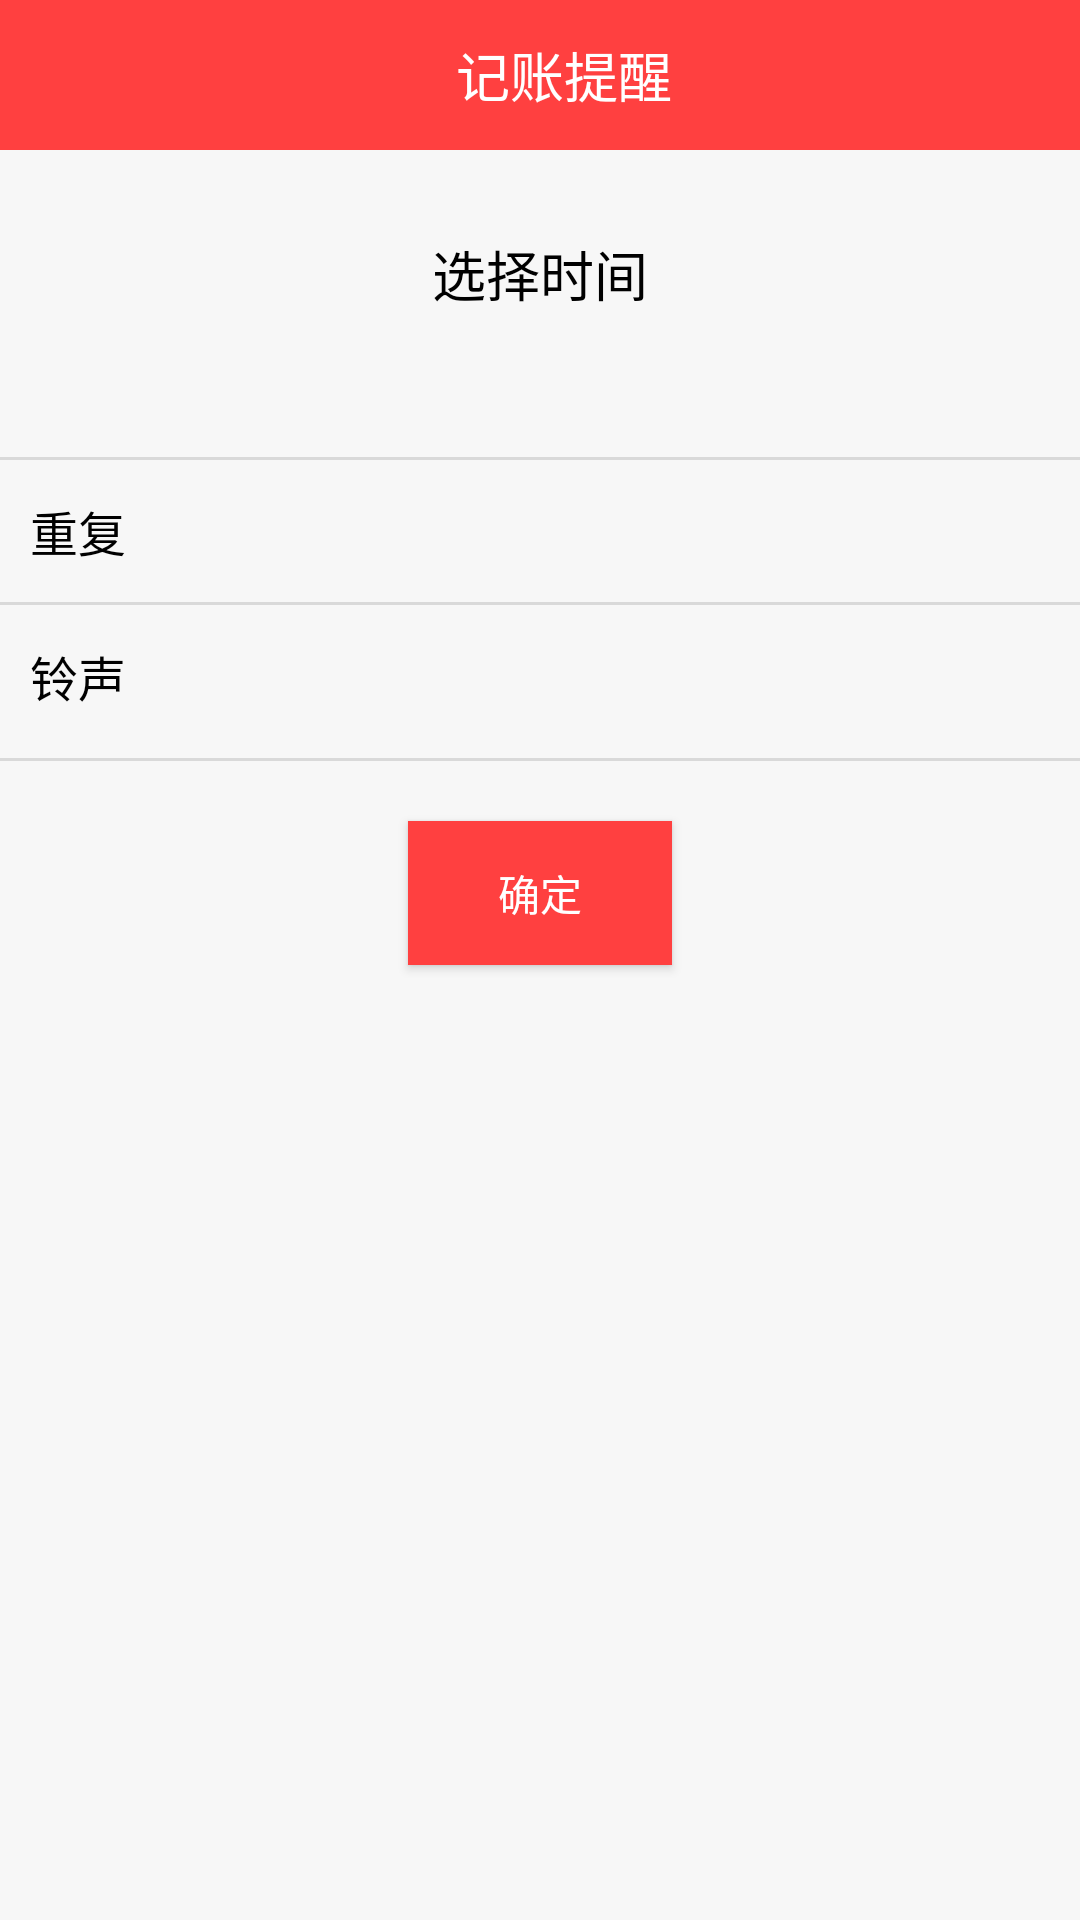

Produce the Android XML layout that renders to this screen, including the resource entries it uses.
<!-- AndroidManifest.xml: application theme Theme.AppCompat.NoActionBar -->
<!-- res/layout/activity_tixing.xml -->
<?xml version="1.0" encoding="utf-8"?>
<LinearLayout xmlns:android="http://schemas.android.com/apk/res/android"
    android:layout_width="match_parent"
    android:layout_height="match_parent"
    xmlns:app="http://schemas.android.com/apk/res-auto"
    android:background="@color/background"
    android:orientation="vertical">

    <LinearLayout
        android:layout_width="match_parent"
        android:layout_height="50dp"
        android:background="@color/text_red">

        <ImageView
            android:layout_width="26dp"
            android:layout_height="26dp"
            android:src="@drawable/fanhui"
            android:layout_gravity="center_vertical"
            android:layout_marginStart="6dp"/>
        <TextView
            android:layout_width="wrap_content"
            android:layout_height="wrap_content"
            android:textSize="18sp"
            android:text="记账提醒"
            android:textColor="@color/white"
            android:layout_gravity="center_vertical"
            android:layout_marginStart="120dp"
            />
    </LinearLayout>


    <LinearLayout
        android:id="@+id/all_layout"
        android:layout_width="match_parent"
        android:layout_height="match_parent"
        android:orientation="vertical">

    <TextView
        android:id="@+id/date_tv"
        android:layout_width="match_parent"
        android:layout_height="wrap_content"
        android:layout_marginTop="20dp"
        android:gravity="center"
        android:paddingBottom="8dp"
        android:paddingTop="8dp"
        android:textColor="@color/black"
        android:text="选择时间"
        android:textSize="18sp"/>


    <TextView
        android:layout_width="match_parent"
        android:layout_height="1dp"
        android:layout_marginTop="40dp"
        android:background="@color/line_and_outline_grey"/>

    <RelativeLayout
        android:id="@+id/repeat_rl"
        style="@style/item_style"
        >

        <TextView
            android:id="@+id/tv_repeat"
            style="@style/item_text_style"
            android:layout_alignParentLeft="true"
            android:text="重复"/>

        <TextView
            android:id="@+id/arrow_one"
            android:layout_width="wrap_content"
            android:layout_height="wrap_content"
            android:layout_alignParentRight="true"
            android:layout_centerVertical="true"
            android:layout_marginRight="10dp"
            android:background="@drawable/jiantou"/>

        <TextView
            android:id="@+id/tv_repeat_value"
            android:layout_width="wrap_content"
            android:layout_height="wrap_content"
            android:layout_centerVertical="true"
            android:layout_marginRight="5dp"
            android:layout_toLeftOf="@id/arrow_one"
            android:textColor="@color/black_33"
            android:textSize="14sp"/>
    </RelativeLayout>

    <TextView
        android:layout_width="match_parent"
        android:layout_height="1dp"
        android:background="@color/line_and_outline_grey"/>

    <RelativeLayout
        android:id="@+id/ring_rl"
        style="@style/item_style"
        >

        <TextView
            android:id="@+id/ring_tv"
            style="@style/item_text_style"
            android:layout_alignParentLeft="true"
            android:text="铃声"/>

        <TextView
            android:id="@+id/arrow_two"
            android:layout_width="wrap_content"
            android:layout_height="wrap_content"
            android:layout_alignParentRight="true"
            android:layout_centerVertical="true"
            android:layout_marginRight="10dp"
            android:background="@drawable/jiantou"/>

        <TextView
            android:id="@+id/tv_ring_value"
            android:layout_width="wrap_content"
            android:layout_height="wrap_content"
            android:layout_centerVertical="true"
            android:layout_marginRight="5dp"
            android:layout_toLeftOf="@id/arrow_two"
            android:textColor="@color/black_33"
            android:textSize="20sp"/>
    </RelativeLayout>

    <TextView
        android:layout_width="match_parent"
        android:layout_height="1dp"
        android:background="@color/line_and_outline_grey"/>



    <Button
        android:id="@+id/set_btn"
        android:layout_width="wrap_content"
        android:layout_height="wrap_content"
        android:layout_gravity="center_horizontal"
        android:layout_marginTop="20dp"
        android:background="@color/text_red"
        android:text="确定"/>
    </LinearLayout>

</LinearLayout>
<!-- resources referenced by this layout -->
<resources>
  <color name="background">#f7f7f7</color>
  <color name="black">#000000</color>
  <color name="black_33">#333333</color>
  <color name="line_and_outline_grey">#d9d9d9</color>
  <color name="text_red">#FF4040</color>
  <color name="white">#ffffff</color>
  <style name="item_style">
          <item name="android:layout_width">match_parent</item>
          <item name="android:layout_height">wrap_content</item>
          <item name="android:paddingBottom">12dp</item>
          <item name="android:paddingTop">12dp</item>
      </style>
  <style name="item_text_style">
          <item name="android:gravity">center_vertical</item>
          <item name="android:textSize">16sp</item>
          <item name="android:layout_marginLeft">10dp</item>
          <item name="android:layout_marginRight">10dp</item>
          <item name="android:drawablePadding">10dp</item>
          <item name="android:textColor">@color/black</item>
          <item name="android:layout_width">wrap_content</item>
          <item name="android:layout_height">wrap_content</item>
      </style>
</resources>
